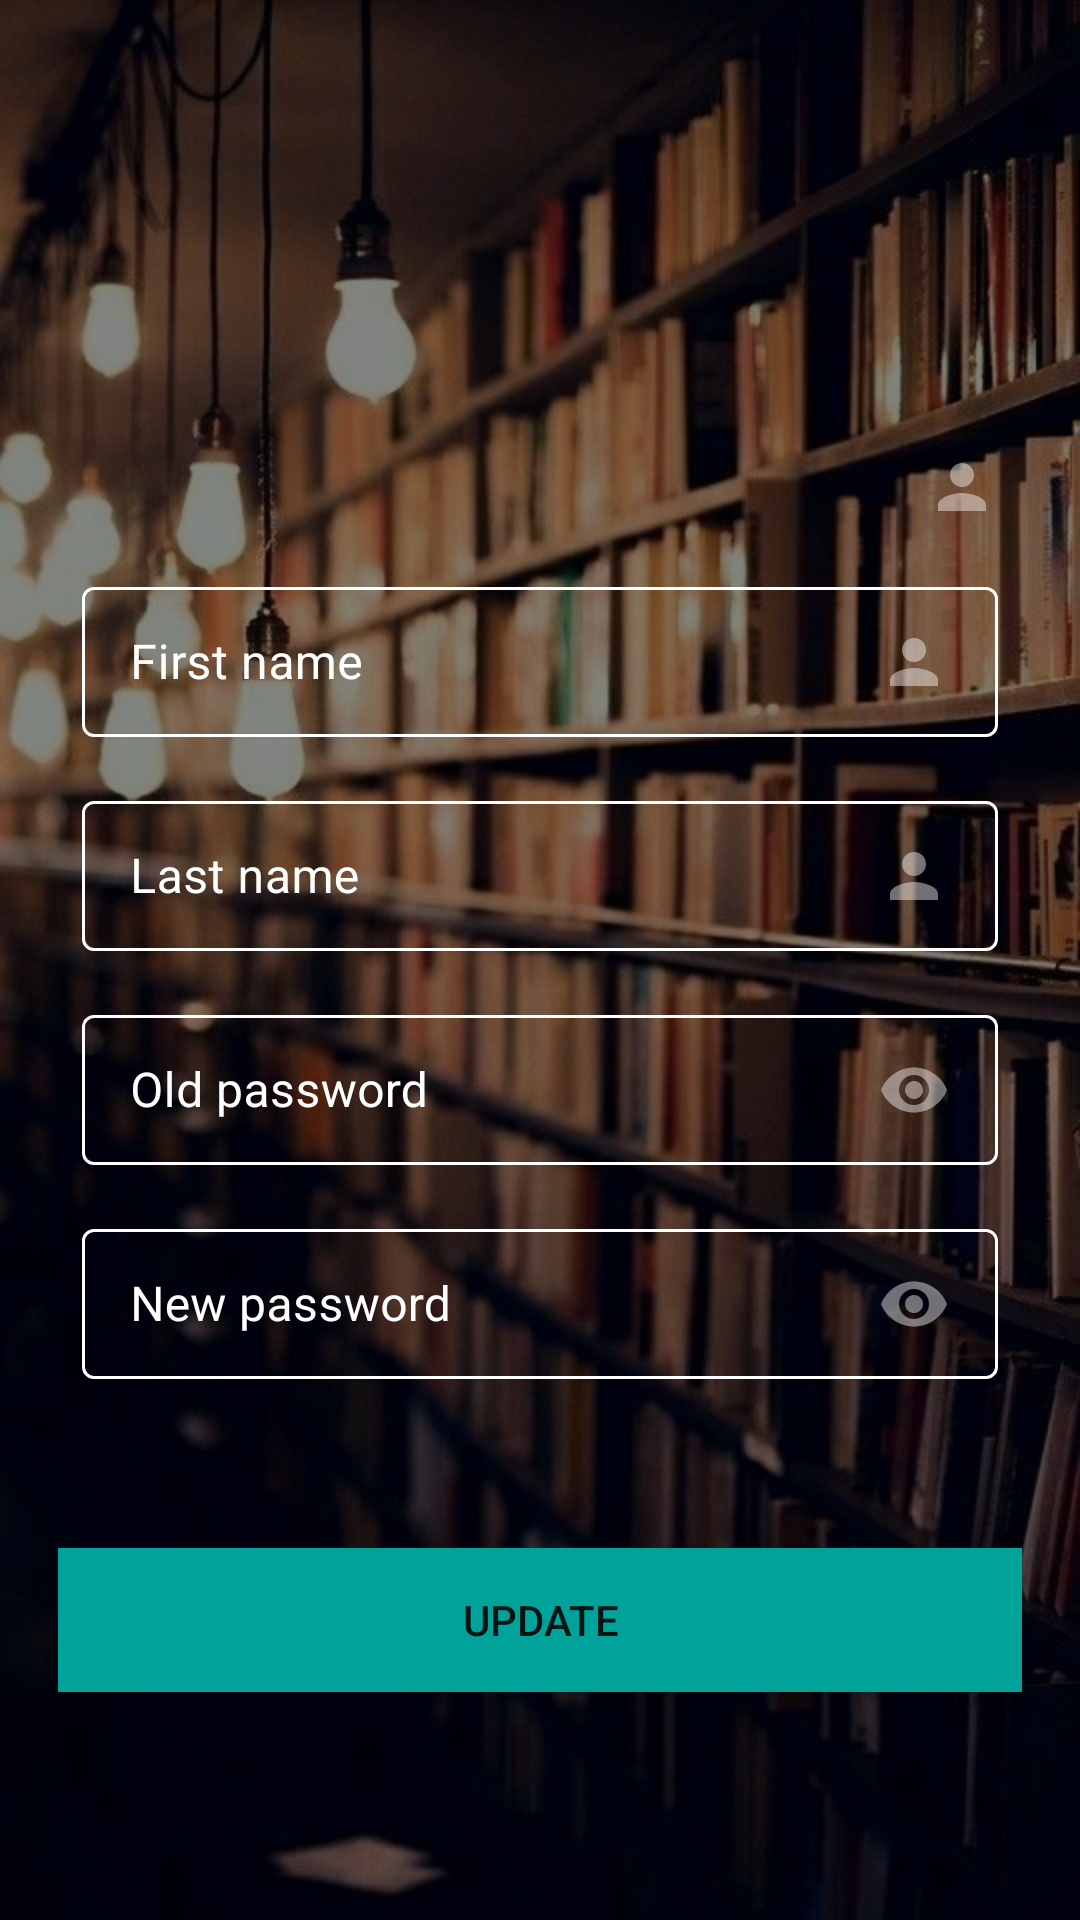

Reconstruct the res/layout file that produces this screen, plus the resources it refers to.
<!-- AndroidManifest.xml: application theme Theme.Booknetwork -->
<!-- res/layout/fragment_update_user.xml -->
<?xml version="1.0" encoding="utf-8"?>
<androidx.constraintlayout.widget.ConstraintLayout xmlns:android="http://schemas.android.com/apk/res/android"
    xmlns:app="http://schemas.android.com/apk/res-auto"
    xmlns:tools="http://schemas.android.com/tools"
    android:id="@+id/linearLayout2"
    android:layout_width="match_parent"
    android:layout_height="match_parent"
    android:background="@drawable/dw_fondo"
    tools:context=".aplication_menu_ui.updateUser.UpdateUserFragment">

    <TextView
        android:id="@+id/text_update_user"
        style="@style/text_title"
        android:layout_width="match_parent"
        android:layout_height="wrap_content"
        android:layout_marginStart="8dp"
        android:layout_marginLeft="8dp"
        android:layout_marginEnd="8dp"
        android:layout_marginRight="8dp"
        android:layout_marginBottom="70dp"
        android:gravity="center"
        app:layout_constraintBottom_toTopOf="@+id/guideline"
        app:layout_constraintEnd_toEndOf="parent"
        app:layout_constraintStart_toStartOf="parent" />

    <androidx.constraintlayout.widget.Guideline
        android:id="@+id/guideline2"
        android:layout_width="wrap_content"
        android:layout_height="wrap_content"
        android:orientation="horizontal"
        app:layout_constraintGuide_percent="0.95" />

    <androidx.constraintlayout.widget.Guideline
        android:id="@+id/guideline"
        android:layout_width="wrap_content"
        android:layout_height="wrap_content"
        android:orientation="horizontal"
        app:layout_constraintGuide_percent="0.25" />

    <ScrollView
        android:id="@+id/scrollView2"
        android:layout_width="match_parent"
        android:layout_height="wrap_content"
        android:layout_marginTop="32dp"
        android:layout_marginBottom="32dp"
        app:layout_constraintBottom_toTopOf="@+id/guideline2"
        app:layout_constraintEnd_toEndOf="parent"
        app:layout_constraintHorizontal_bias="0.0"
        app:layout_constraintStart_toStartOf="parent"
        app:layout_constraintTop_toTopOf="@+id/guideline"
        tools:ignore="MissingConstraints">

        <androidx.constraintlayout.widget.ConstraintLayout
            android:layout_width="match_parent"
            android:layout_height="wrap_content"
            android:layout_marginTop="16dp"
            app:layout_constraintEnd_toEndOf="parent"
            app:layout_constraintStart_toStartOf="parent"
            app:layout_constraintTop_toTopOf="@+id/guideline">

            <com.google.android.material.textfield.TextInputLayout
                android:id="@+id/txt_input_layout_username"
                style="@style/input_layoud_text"
                android:layout_width="0dp"
                android:layout_height="wrap_content"
                android:hint="@string/update_user_username"
                app:boxStrokeColor="@color/colors_inpu_text"
                app:layout_constraintEnd_toEndOf="@+id/txt_input_layout_first_name"
                app:layout_constraintStart_toStartOf="@+id/txt_input_layout_first_name"
                app:layout_constraintTop_toTopOf="parent">

                <TextView
                    android:id="@+id/login_edit_text_user"
                    style="@style/input_edit_text"
                    android:layout_width="match_parent"
                    android:layout_height="wrap_content"
                    android:ems="10"
                    android:inputType="textPersonName"
                    android:drawableRight="@drawable/dw_user" />
            </com.google.android.material.textfield.TextInputLayout>

            <com.google.android.material.textfield.TextInputLayout
                android:id="@+id/txt_input_layout_first_name"
                style="@style/input_layoud_text"
                android:layout_width="0dp"
                android:layout_height="wrap_content"
                android:layout_marginTop="16dp"
                android:hint="@string/update_user_first_name"
                app:boxStrokeColor="@color/colors_inpu_text"
                app:layout_constraintEnd_toEndOf="@+id/txt_input_layout_last_name"
                app:layout_constraintStart_toStartOf="@+id/txt_input_layout_last_name"
                app:layout_constraintTop_toBottomOf="@+id/txt_input_layout_username">

                <EditText
                    android:id="@+id/register_edit_text_firt_name"
                    style="@style/input_edit_text"
                    android:layout_width="match_parent"
                    android:layout_height="wrap_content"
                    android:ems="10"
                    android:inputType="textPersonName"
                    android:drawableRight="@drawable/dw_user" />
            </com.google.android.material.textfield.TextInputLayout>

            <com.google.android.material.textfield.TextInputLayout
                android:id="@+id/txt_input_layout_last_name"
                style="@style/input_layoud_text"
                android:layout_width="0dp"
                android:layout_height="wrap_content"
                android:layout_marginTop="16dp"
                android:hint="@string/update_user_last_name"
                app:boxStrokeColor="@color/colors_inpu_text"
                app:layout_constraintEnd_toEndOf="@+id/txt_input_layout_pass"
                app:layout_constraintStart_toStartOf="@+id/txt_input_layout_pass"
                app:layout_constraintTop_toBottomOf="@+id/txt_input_layout_first_name">

                <EditText
                    android:id="@+id/register_edit_text_last_name"
                    style="@style/input_edit_text"
                    android:layout_width="match_parent"
                    android:layout_height="wrap_content"
                    android:ems="10"
                    android:inputType="textPersonName"
                    android:drawableRight="@drawable/dw_user" />
            </com.google.android.material.textfield.TextInputLayout>

            <com.google.android.material.textfield.TextInputLayout
                android:id="@+id/txt_input_layout_pass"
                style="@style/input_layoud_text"
                android:layout_width="0dp"
                android:layout_height="wrap_content"
                android:layout_marginTop="16dp"
                android:hint="@string/update_user_old_pass"
                app:boxStrokeColor="@color/colors_inpu_text"
                app:layout_constraintEnd_toEndOf="@+id/txt_input_layout_new_pass"
                app:layout_constraintStart_toStartOf="@+id/txt_input_layout_new_pass"
                app:layout_constraintTop_toBottomOf="@+id/txt_input_layout_last_name">

                <EditText
                    android:id="@+id/login_edit_text_pass"
                    style="@style/input_edit_text"
                    android:layout_width="match_parent"
                    android:layout_height="wrap_content"
                    android:ems="10"
                    android:inputType="textPassword"
                    android:drawableRight="@drawable/dw_visibility" />
            </com.google.android.material.textfield.TextInputLayout>

            <com.google.android.material.textfield.TextInputLayout
                android:id="@+id/txt_input_layout_new_pass"
                style="@style/input_layoud_text"
                android:layout_width="0dp"
                android:layout_height="wrap_content"
                android:layout_marginStart="24dp"
                android:layout_marginLeft="24dp"
                android:layout_marginTop="16dp"
                android:layout_marginEnd="24dp"
                android:layout_marginRight="24dp"
                android:hint="@string/update_user_new_pass"
                app:boxStrokeColor="@color/colors_inpu_text"
                app:layout_constraintEnd_toEndOf="@+id/txt_view_new_user_register_here"
                app:layout_constraintStart_toStartOf="@+id/txt_view_new_user_register_here"
                app:layout_constraintTop_toBottomOf="@+id/txt_input_layout_pass">

                <EditText
                    android:id="@+id/update_user_edit_text_new_pass"
                    style="@style/input_edit_text"
                    android:layout_width="match_parent"
                    android:layout_height="wrap_content"
                    android:ems="10"
                    android:inputType="textPassword"
                    android:drawableRight="@drawable/dw_visibility"/>
            </com.google.android.material.textfield.TextInputLayout>

            <TextView
                android:id="@+id/txt_view_new_user_register_here"
                style="@style/text_title"
                android:layout_width="wrap_content"
                android:layout_height="wrap_content"
                android:layout_marginTop="20dp"
                android:gravity="center_horizontal"
                android:text="@string/update_user_txt_terms_conditions"
                android:textAlignment="center"
                android:textSize="@dimen/text_terms_conditions"
                android:visibility="invisible"
                app:layout_constraintEnd_toEndOf="parent"
                app:layout_constraintStart_toStartOf="parent"
                app:layout_constraintTop_toBottomOf="@+id/txt_input_layout_new_pass" />

            <Button
                android:id="@+id/btn_register"
                android:layout_width="0dp"
                android:layout_height="wrap_content"
                android:layout_marginStart="16dp"
                android:layout_marginLeft="16dp"
                android:layout_marginTop="20dp"
                android:layout_marginEnd="16dp"
                android:layout_marginRight="16dp"
                android:layout_marginBottom="70dp"
                android:background="@drawable/button_green"
                android:text="@string/update_user_btn_update"
                app:layout_constraintBottom_toBottomOf="parent"
                app:layout_constraintEnd_toEndOf="@+id/txt_view_new_user_register_here"
                app:layout_constraintStart_toStartOf="@+id/txt_view_new_user_register_here"
                app:layout_constraintTop_toBottomOf="@+id/txt_view_new_user_register_here" />

        </androidx.constraintlayout.widget.ConstraintLayout>
    </ScrollView>

</androidx.constraintlayout.widget.ConstraintLayout>
<!-- resources referenced by this layout -->
<resources>
  <dimen name="text_terms_conditions">12sp</dimen>
  <!-- drawable button_green (drawable) -->
  <?xml version="1.0" encoding="utf-8"?>
  <shape xmlns:android="http://schemas.android.com/apk/res/android" android:shape="rectangle">
      <solid android:color="@color/primary_green"/>
  </shape>
  <string name="update_user_btn_update">Update</string>
  
      //Register
  <string name="update_user_first_name">First name</string>
      //and Register
  <string name="update_user_last_name">Last name</string>
      //and Register
  <string name="update_user_new_pass">New password</string>
  <string name="update_user_old_pass">Old password</string>
  <string name="update_user_txt_terms_conditions">By clicking Register you are agreeing to the Terms and Conditions.</string>
      //and Register
  <string name="update_user_username">Username</string>
      //and Register, Login
  <style name="input_edit_text">
          <item name="android:textColor">@color/white</item>
          <item name="android:linksClickable">false</item>
      </style>
  <style name="input_layoud_text" parent="Base.Widget.MaterialComponents.TextInputLayout">
          <item name="materialThemeOverlay">
              @style/ThemeOverlay.MaterialComponents.TextInputEditText.OutlinedBox.Dense
          </item>
          <item name="android:textColorHint">@color/white</item>
          <item name="boxStrokeColor">@color/colors_inpu_text</item>
          <item name="android:linksClickable">false</item>
          <item name="android:scrollbars">vertical</item>
      </style>
  <style name="text_title" parent="TextAppearance.AppCompat">
          <item name="android:textSize">@dimen/text_title</item>
          <item name="android:textColor">@color/text_title</item>
          <item name="android:linksClickable">false</item>
      </style>
  <style name="Theme.Booknetwork" parent="Theme.MaterialComponents.DayNight.DarkActionBar">
          
          <item name="colorPrimary">@color/primary_red</item>
          <item name="colorPrimaryVariant">@color/purple_700</item>
          <item name="colorOnPrimary">@color/white</item>
          
          <item name="colorSecondary">@color/teal_200</item>
          <item name="colorSecondaryVariant">@color/teal_700</item>
          <item name="colorOnSecondary">@color/black</item>
          
          <item name="android:statusBarColor" tools:targetApi="l">?attr/colorPrimaryVariant</item>
          
      </style>
  <color name="primary_green">#01A299</color>
  <color name="white">#FFFFFFFF</color>
  <dimen name="text_title">30sp</dimen>
  <color name="text_title">#80FFFFFF</color>
  <color name="primary_red">#681F1F</color>
  <color name="purple_700">#FF3700B3</color>
  <color name="teal_200">#FF03DAC5</color>
  <color name="teal_700">#FF018786</color>
  <color name="black">#FF000000</color>
</resources>
